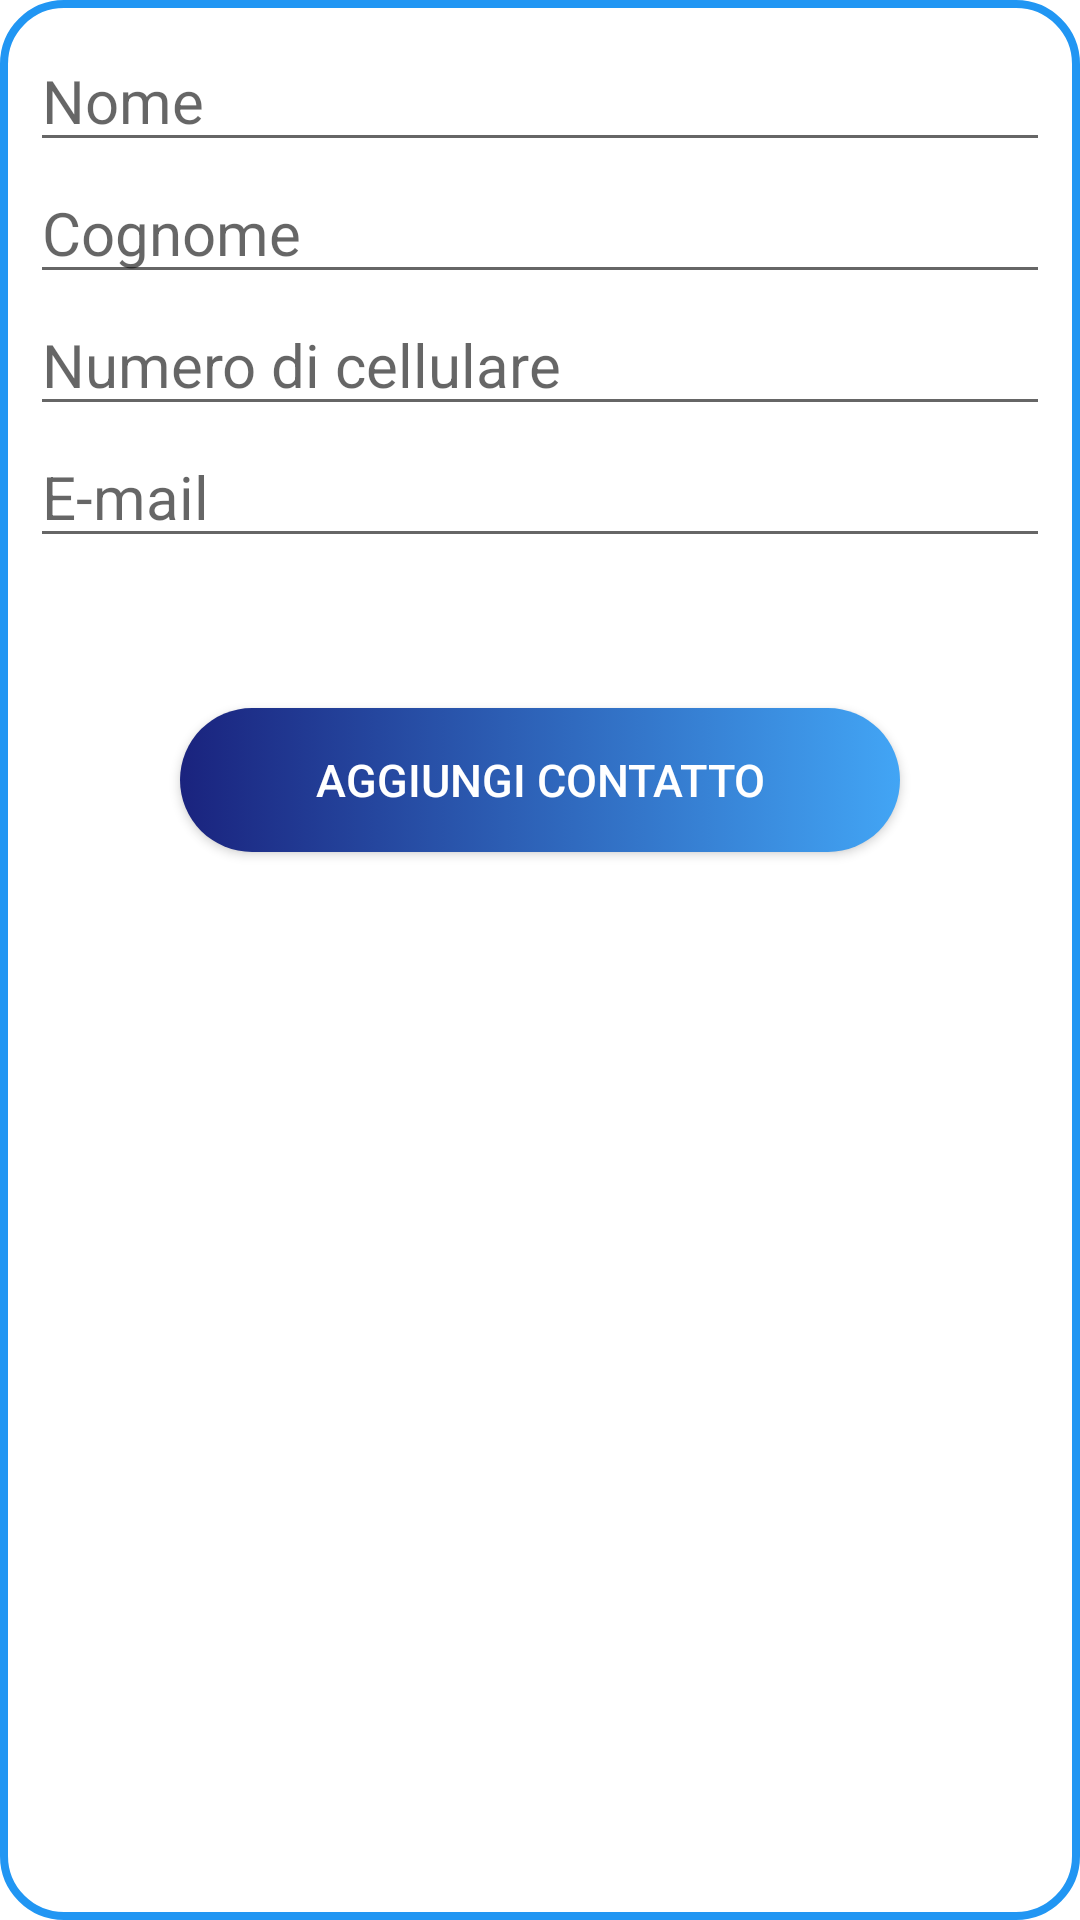

Produce the Android XML layout that renders to this screen, including the resource entries it uses.
<!-- AndroidManifest.xml: application theme Theme.PillsKeeper -->
<!-- res/layout/itemcontact.xml -->
<?xml version="1.0" encoding="utf-8"?>
<LinearLayout xmlns:android="http://schemas.android.com/apk/res/android"
    xmlns:app="http://schemas.android.com/apk/res-auto"
    android:layout_width="match_parent"
    android:layout_height="match_parent"
    android:orientation="vertical"
    android:background="@drawable/contactdialogborder">

    <EditText
        android:id="@+id/nomeContattoText"
        android:layout_width="match_parent"
        android:layout_height="wrap_content"
        android:singleLine="true"
        android:hint="Nome"
        android:textSize="20sp">


    </EditText>

    <EditText
        android:id="@+id/cognomeContattoText"
        android:layout_width="match_parent"
        android:layout_height="wrap_content"
        android:singleLine="true"
        android:hint="Cognome"
        android:textSize="20sp"/>
    <EditText
        android:id="@+id/cellulareText"
        android:layout_width="match_parent"
        android:layout_height="wrap_content"
        android:singleLine="true"
        android:inputType="number"
        android:textColor="@color/black"
        android:hint="Numero di cellulare"
        android:maxLength="10"
        android:textSize="20sp"/>
    <EditText
        android:id="@+id/emailContattoText"
        android:layout_width="match_parent"
        android:layout_height="wrap_content"
        android:singleLine="true"
        android:hint="E-mail"
        android:textSize="20sp"/>

    <androidx.appcompat.widget.AppCompatButton
        android:id="@+id/aggContattoButton"
        android:layout_width="match_parent"
        android:layout_height="wrap_content"
        android:layout_margin="50dp"
        android:text="Aggiungi Contatto"
        android:paddingLeft="6dp"
        android:paddingRight="6dp"
        android:textSize="15sp"
        android:textColor="@color/white"
        android:background="@drawable/button_add_contact">

    </androidx.appcompat.widget.AppCompatButton>



</LinearLayout>
<!-- resources referenced by this layout -->
<resources>
  <color name="black">#FF000000</color>
  <color name="white">#FFFFFFFF</color>
  <!-- drawable button_add_contact (drawable) -->
  <?xml version="1.0" encoding="utf-8"?>
  <selector xmlns:android="http://schemas.android.com/apk/res/android">
      <item>
          <shape android:shape="rectangle">
              <gradient android:startColor="#1A237E"
                  android:endColor="#42A5F5"/>
              <corners android:radius="50dp"/>
          </shape>
      </item>
  </selector>
  <!-- drawable contactdialogborder (drawable) -->
  <?xml version="1.0" encoding="UTF-8"?>
  <shape xmlns:android="http://schemas.android.com/apk/res/android"
      android:shape="rectangle">
      <solid
          android:color="@color/white"/>
      <corners android:radius="20dp"/>
      <padding
          android:left="10dp"
          android:right="10dp"
          android:top="10dp"
          android:bottom="10dp"/>
      <stroke
          android:width="2.5dp"
          android:color="#2196F3"/>
  </shape>
  <style name="Theme.PillsKeeper" parent="Theme.MaterialComponents.DayNight.NoActionBar">
          
          <item name="colorPrimary">@color/purple_500</item>
          <item name="colorPrimaryVariant">@color/purple_700</item>
          <item name="colorOnPrimary">@color/white</item>
          
          <item name="colorSecondary">@color/teal_200</item>
          <item name="colorSecondaryVariant">@color/teal_700</item>
          <item name="colorOnSecondary">@color/black</item>
          
          <item name="android:statusBarColor" tools:targetApi="l">?attr/colorPrimaryVariant</item>
          
  
          <item name="android:windowFullscreen">true</item>
  
  
  
  
  
      </style>
  <color name="purple_500">#0020EE</color>
  <color name="purple_700">#FF3700B3</color>
  <color name="teal_200">#FF03DAC5</color>
  <color name="teal_700">#FF018786</color>
</resources>
